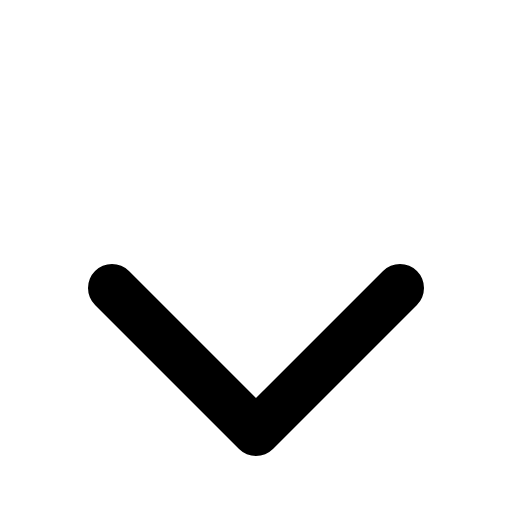
t = 0.00 s
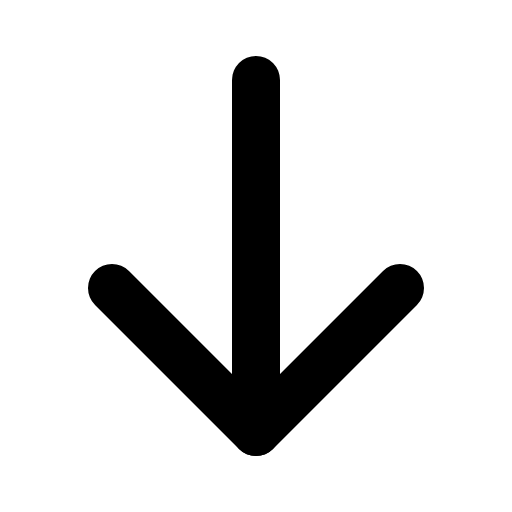
t = 0.68 s
t = 1.05 s: frame unchanged from t = 0.68 s, image omitted
t = 1.80 s: frame unchanged from t = 0.68 s, image omitted
t = 2.18 s: frame unchanged from t = 0.68 s, image omitted
t = 2.93 s: frame unchanged from t = 0.68 s, image omitted

The animated SVG that drew these frames (rendered in a browser with its animation timeline set to each time). Animation: 1 CSS @keyframes rule; one cycle of 3.30 s, repeats indefinitely.

<svg xmlns="http://www.w3.org/2000/svg" viewBox="0 0 256 256">
  <style>
    .draw-line {
      stroke-dasharray: 2000;
      stroke-dashoffset: 0;
    }
    svg:hover .draw-line {
      animation: phosphor-draw-in 3s ease-in-out infinite alternate;
    }
    @keyframes phosphor-draw-in {
      0%   { stroke-dashoffset: 2000; }
      50%  { stroke-dashoffset: 0; }
      100% { stroke-dashoffset: 0; }
    }
  </style><rect width="256" height="256" fill="none"/><line x1="128" y1="40" x2="128" y2="216" fill="none" stroke="currentColor" stroke-linecap="round" stroke-linejoin="round" stroke-width="24" class="draw-line" pathLength="1" style="animation-delay: 0s"/><polyline points="56 144 128 216 200 144" fill="none" stroke="currentColor" stroke-linecap="round" stroke-linejoin="round" stroke-width="24" class="draw-line" pathLength="1" style="animation-delay: 0.3s"/></svg>
